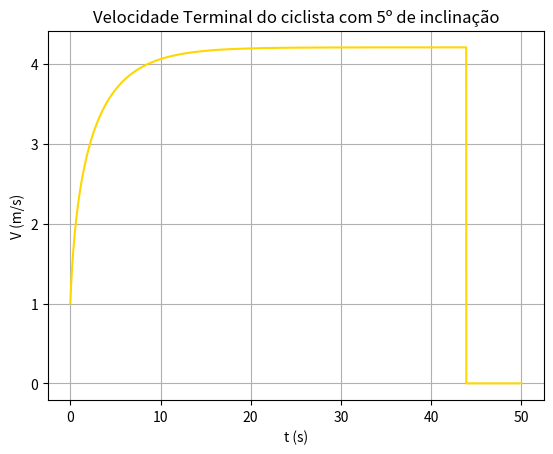

Recreate this plot in Python.
import numpy as np
import matplotlib.pyplot as plt
import math

dt=0.001
ti= 0
tf=50.00
n=int((tf-ti)/dt)

t=np.linspace(ti,tf,n)

potencia=0.4*735.49875
mu=0.004
Cres=0.9
A=0.3
densidade=1.225
massa=75
g=9.8
teta=math.radians(5)
v0x=1
fAtrito=-mu*massa*g*math.cos(teta)
# [redacted]

#Aqui uso n+1 por ser mais facil interpretar a formula da integração --> nós usamos sempre n
vel=np.empty(n)
vx=np.empty(n)
x=np.empty(n)
ax=np.empty(n)
vx=np.empty(n)
aresx=np.empty(n)
fCil=np.empty(n)

vx[0]=v0x
x[0]=0
tolerancia=0.00000001
pesoX=-massa*g*math.sin(teta)

for i in range(0,n):
    vel[i]=np.sqrt(vx[i]**2)
    aresx[i]=-Cres/(2*massa)*A*densidade*vel[i]*vx[i]
    fCil[i]=potencia/(massa*vel[i])
    ax[i]=fAtrito/massa+aresx[i]+fCil[i]+pesoX/massa
    vx[i+1]=vx[i]+ax[i]*dt
    x[i+1]=x[i]+vx[i]*dt
#velocidade terminal: considerar um valor muito pequeno a partir do qual e igual
    if (vel[i]-vel[i-1]<tolerancia):
        vTerminal=vel[i]
        print ("Velocidade terminal = ",vTerminal," m/s")
        break

vel[i+1]=np.sqrt(vx[i+1]**2)


plt.plot(t,vel, color="gold")
#plt.plot(t,energia,label='W Res')
plt.ylabel('V (m/s)')
plt.xlabel( 't (s)' )
plt.grid()
plt.title("Velocidade Terminal do ciclista com 5º de inclinação")
